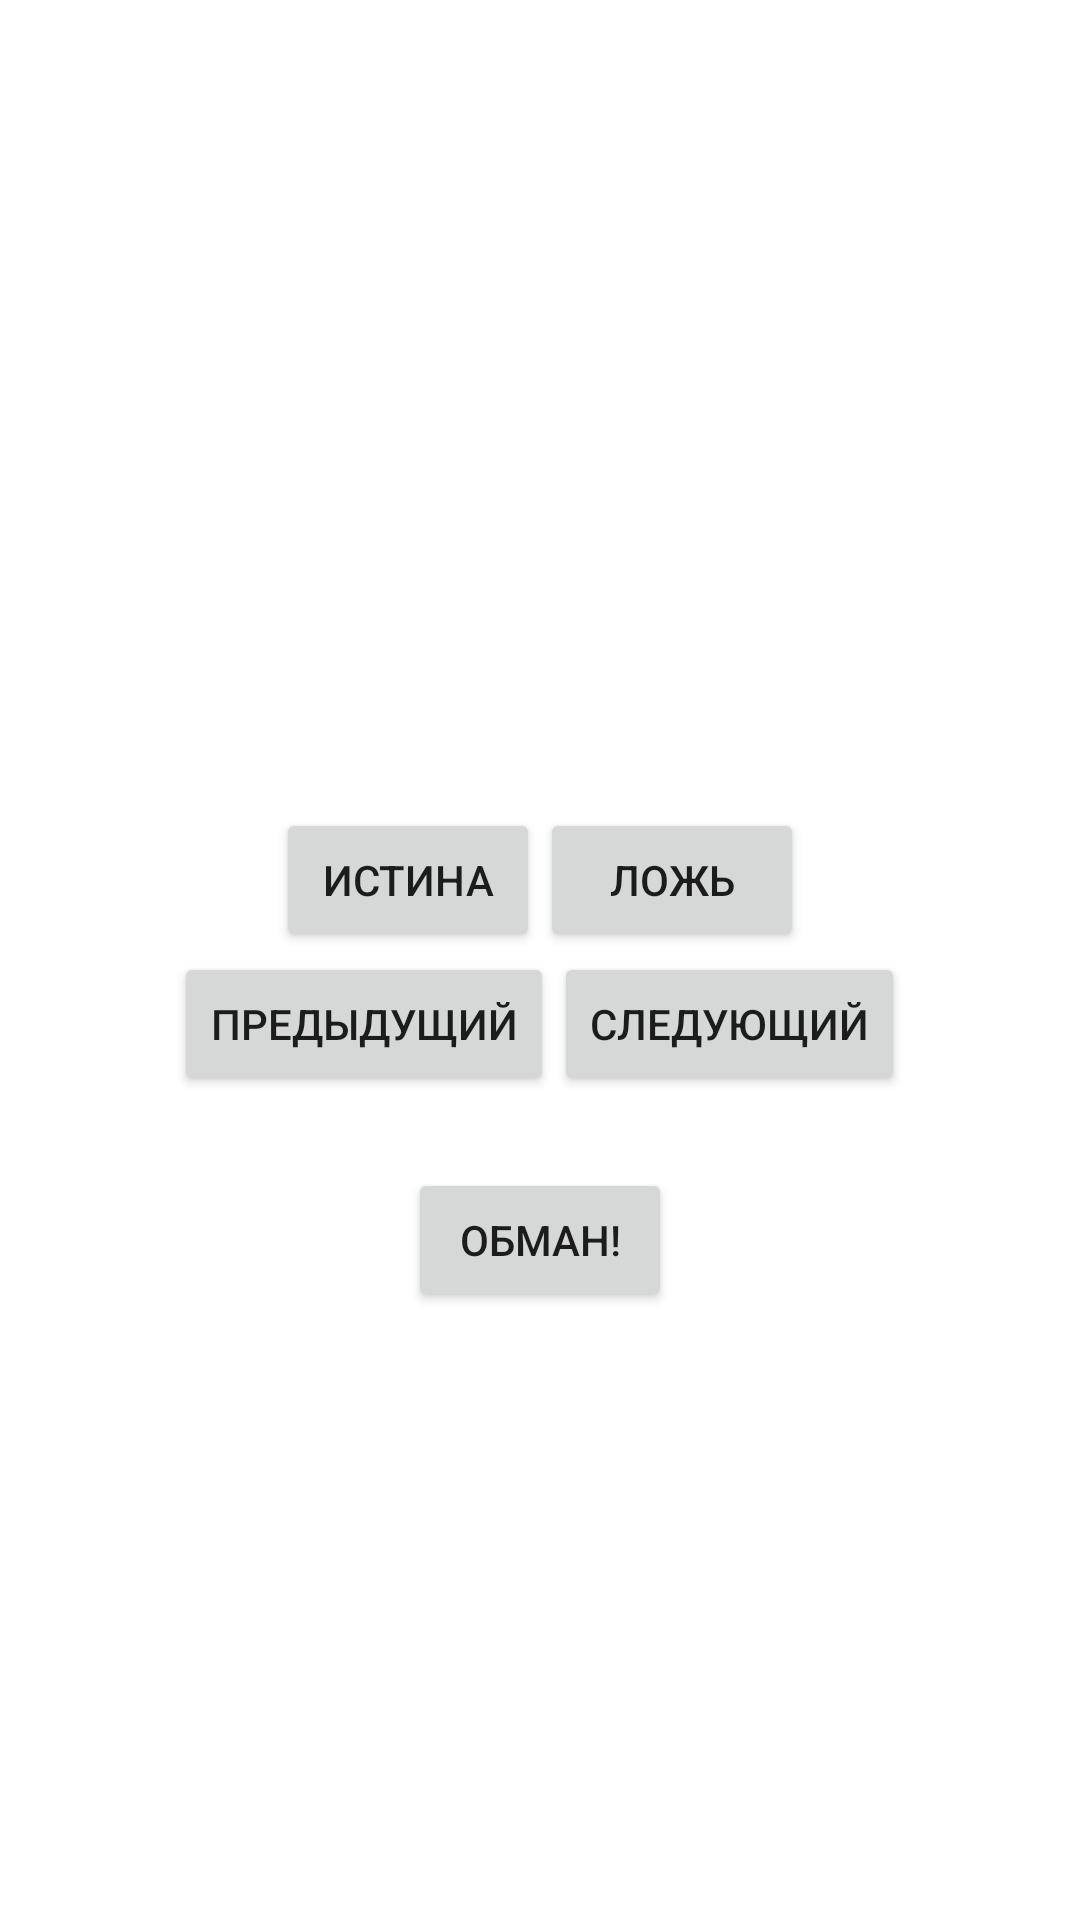

Write the Android layout XML for this screen, with the resource values it uses.
<!-- AndroidManifest.xml: application theme Theme.5GeoQuiz -->
<!-- res/layout/activity_main.xml -->
<?xml version="1.0" encoding="utf-8"?>
<LinearLayout xmlns:android="http://schemas.android.com/apk/res/android"
    xmlns:app="http://schemas.android.com/apk/res-auto"
    xmlns:tools="http://schemas.android.com/tools"
    android:id="@+id/con"
    android:layout_width="match_parent"
    android:layout_height="match_parent"
    android:gravity="center"
    android:orientation="vertical">

    <TextView
        android:id="@+id/question_text_view"
        android:layout_width="wrap_content"
        android:layout_height="wrap_content"
        android:padding="24dp"
        tools:text="@string/question_australia" />

    <LinearLayout
        android:layout_width="wrap_content"
        android:layout_height="wrap_content"
        android:orientation="horizontal">

        <Button
            android:id="@+id/true_button"
            android:layout_width="wrap_content"
            android:layout_height="wrap_content"
            android:text="@string/true_button" />

        <Button
            android:id="@+id/false_button"
            android:layout_width="wrap_content"
            android:layout_height="wrap_content"
            android:text="@string/false_button" />

    </LinearLayout>

    <LinearLayout
        android:layout_width="wrap_content"
        android:layout_height="wrap_content"
        android:orientation="horizontal">

        <Button
            android:id="@+id/previous_button"
            android:layout_width="wrap_content"
            android:layout_height="wrap_content"
            android:text="@string/previous_button"
            app:icon="@drawable/left_24"
            app:iconGravity="start" />

        <Button
            android:id="@+id/next_button"
            android:layout_width="wrap_content"
            android:layout_height="wrap_content"
            android:text="@string/next_button"
            app:icon="@drawable/ic_baseline_keyboard_arrow_right_24"
            app:iconGravity="end" />

    </LinearLayout>

    <Button
        android:id="@+id/cheat_button"
        android:layout_width="wrap_content"
        android:layout_height="wrap_content"
        android:layout_marginTop="24dp"
        android:text="@string/cheat_button" />

</LinearLayout>
<!-- resources referenced by this layout -->
<resources>
  <string name="cheat_button">Обман!</string>
  <string name="false_button">Ложь</string>
  <string name="next_button">Следующий</string>
  <string name="previous_button">Предыдущий</string>
  <string name="question_australia">Канберра-столица Австрии</string>
  <string name="true_button">Истина</string>
  <style name="Theme.5GeoQuiz" parent="Theme.MaterialComponents.DayNight.DarkActionBar">
          
          <item name="colorPrimary">@color/purple_500</item>
          <item name="colorPrimaryVariant">@color/purple_700</item>
          <item name="colorOnPrimary">@color/white</item>
          
          <item name="colorSecondary">@color/teal_200</item>
          <item name="colorSecondaryVariant">@color/teal_700</item>
          <item name="colorOnSecondary">@color/black</item>
          
          <item name="android:statusBarColor" tools:targetApi="l">?attr/colorPrimaryVariant</item>
          
      </style>
  <!-- not gathered from this repository: default colours our renderer supplied (Android Studio template values) -->
  <color name="purple_500">#FF6200EE</color>
  <color name="purple_700">#FF3700B3</color>
  <color name="teal_200">#FF03DAC5</color>
  <color name="teal_700">#FF018786</color>
  <color name="black">#FF000000</color>
  <color name="white">#FFFFFFFF</color>
</resources>
